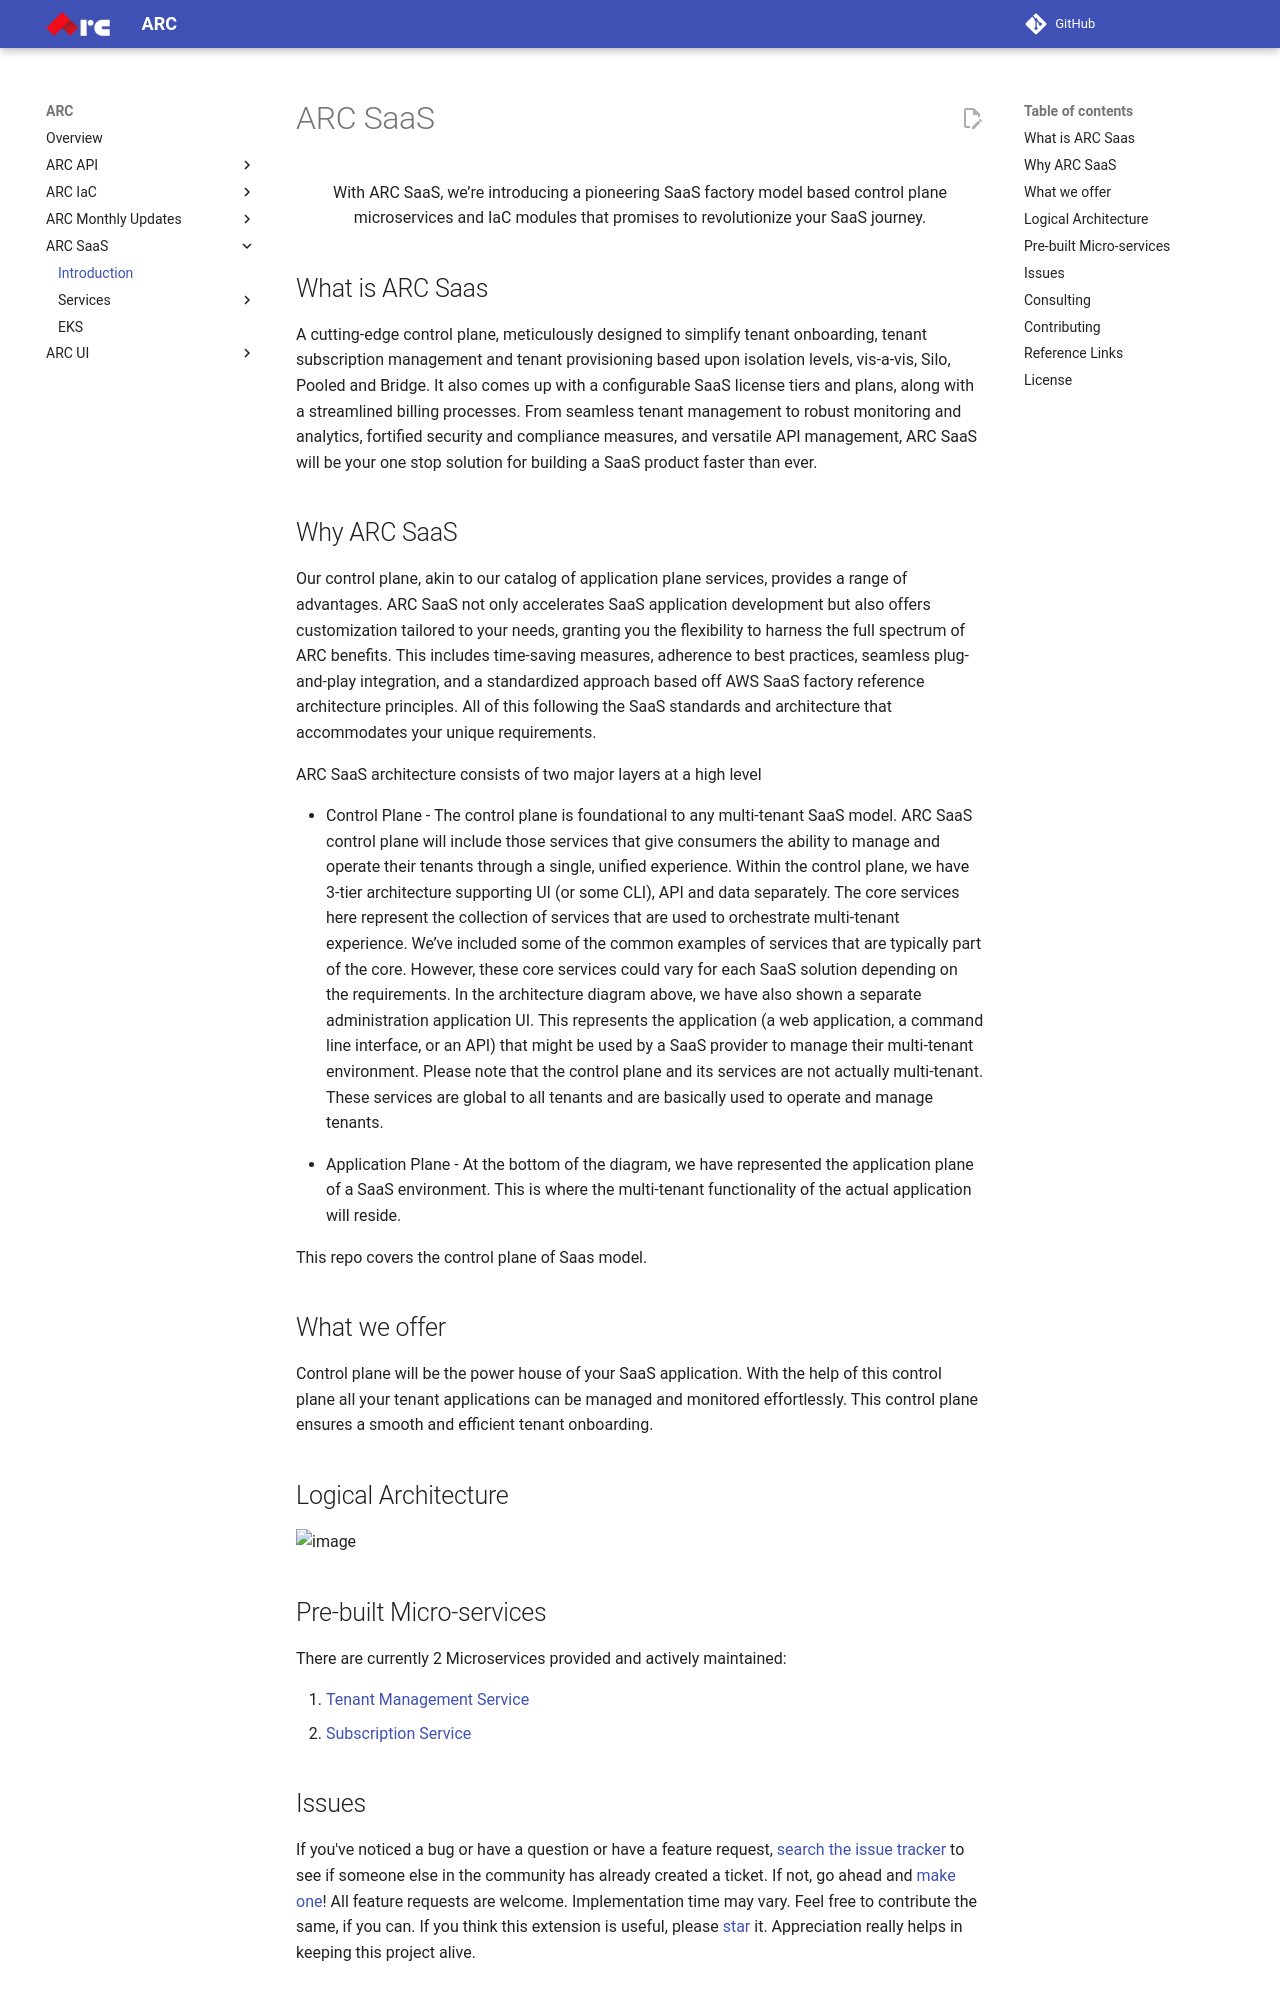

repository: sourcefuse/arc-docs · page: arc-saas-docs/index.html · generator: mkdocs

<p align="center">
  With ARC SaaS, we’re introducing a pioneering SaaS factory model based control plane microservices and IaC modules that promises to revolutionize your SaaS journey.
</p>

## What is ARC Saas

A cutting-edge control plane, meticulously designed to simplify tenant onboarding, tenant subscription management and tenant provisioning based upon isolation levels, vis-a-vis, Silo, Pooled and Bridge. It also comes up with a configurable SaaS license tiers and plans, along with a streamlined billing processes. From seamless tenant management to robust monitoring and analytics, fortified security and compliance measures, and versatile API management, ARC SaaS will be your one stop solution for building a SaaS product faster than ever.

## Why ARC SaaS

Our control plane, akin to our catalog of application plane services, provides a range of advantages. ARC SaaS not only accelerates SaaS application development but also offers customization tailored to your needs, granting you the flexibility to harness the full spectrum of ARC benefits. This includes time-saving measures, adherence to best practices, seamless plug-and-play integration, and a standardized approach based off AWS SaaS factory reference architecture principles. All of this following the SaaS standards and architecture that accommodates your unique requirements.

ARC SaaS architecture consists of two major layers at a high level

- Control Plane - The control plane is foundational to any multi-tenant SaaS model. ARC SaaS control plane will include those services that give consumers the ability to manage and operate their tenants through a single, unified experience. Within the control plane, we have 3-tier architecture supporting UI (or some CLI), API and data separately. The core services here represent the collection of services that are used to orchestrate multi-tenant experience. We’ve included some of the common examples of services that are typically part of the core. However, these core services could vary for each SaaS solution depending on the requirements. In the architecture diagram above, we have also shown a separate administration application UI. This represents the application (a web application, a command line interface, or an API) that might be used by a SaaS provider to manage their multi-tenant environment. Please note that the control plane and its services are not actually multi-tenant. These services are global to all tenants and are basically used to operate and manage tenants.

- Application Plane - At the bottom of the diagram, we have represented the application plane of a SaaS environment. This is where the multi-tenant functionality of the actual application will reside.

This repo covers the control plane of Saas model.

## What we offer

Control plane will be the power house of your SaaS application. With the help of this control plane all your tenant applications can be managed and monitored effortlessly. This control plane ensures a smooth and efficient tenant onboarding.

## Logical Architecture

![image](https://github.com/sourcefuse/arc-saas/assets/107617248/ec3f9e75-6c66-4ee3-87a9-a8b19b636185)
